Run: headless pygame with SDL's dummy video driver; simulated clock (each Clock.tick advances the game by its frame time, no real sleeping); random seed 0; keys injected as events and as key.get_pressed() state; no mouse input.
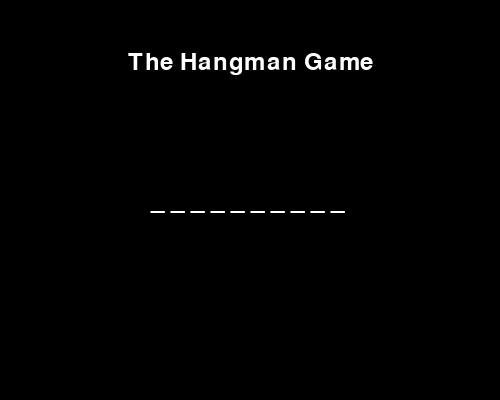
Frame 1 of 4 · flips 1–60 · no input
Frame 2 of 4 · flips 61–180 · tapped SPACE, RETURN · held RIGHT (→), D · screen unchanged from frame 1, image omitted
Frame 3 of 4 · flips 181–300 · held DOWN (↓), S · screen unchanged from frame 2, image omitted
Frame 4 of 4 · flips 301–420 · held LEFT (←), A, UP (↑), W · screen unchanged from frame 3, image omitted

The pygame program that drew these frames:

import os, sys
import pygame
import time
from pygame.locals import *

#initialization
if not pygame.font: print('Warning, fonts disabled')
if not pygame.mixer: print('Warning, sound disabled')

size = width, height = 500, 400

pygame.init()
pygame.font.init()

screen = pygame.display.set_mode(size)
pygame.display.set_caption('Python Hangman')

font = pygame.font.Font(None, 36)
title = font.render("The Hangman Game", 1, (255, 255, 255))
answer = "guitarhero"
current = len(answer)*"_ "

while 1:
    for event in pygame.event.get():
        if event.type == pygame.QUIT: sys.exit()
    current_text = font.render(current, 1, (255, 255, 255))
    screen.fill((0,0,0))
    screen.blit(title, title.get_rect(centerx=screen.get_width()/2,y=50))
    screen.blit(current_text, current_text.get_rect(centerx=screen.get_width()/2,centery=screen.get_height()/2))
    pygame.display.flip()
